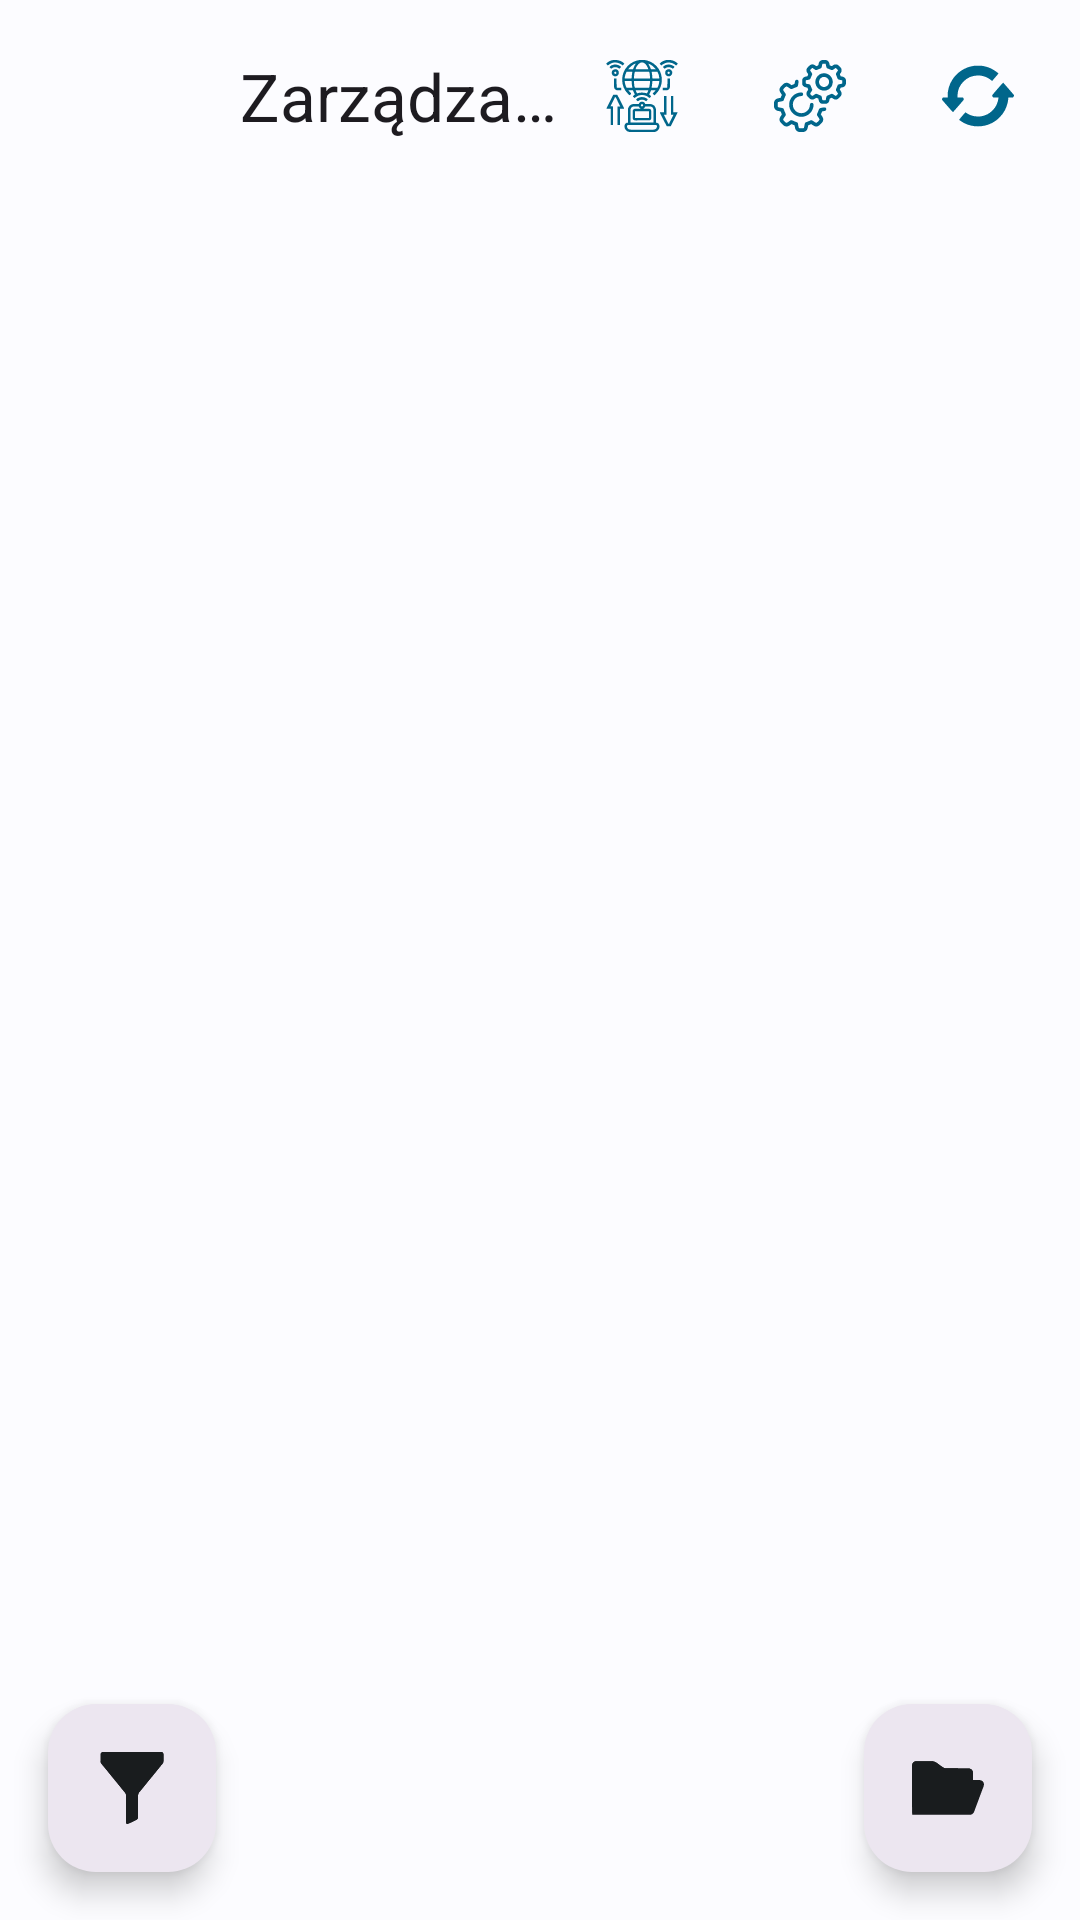

The Android layout XML behind this screen, and the referenced resources:
<!-- AndroidManifest.xml: application theme Theme.Bazunia -->
<!-- res/layout/activity_data.xml -->
<?xml version="1.0" encoding="utf-8"?>
<androidx.coordinatorlayout.widget.CoordinatorLayout
    xmlns:android="http://schemas.android.com/apk/res/android"
    xmlns:app="http://schemas.android.com/apk/res-auto"
    xmlns:tools="http://schemas.android.com/tools"
    android:layout_width="match_parent"
    android:layout_height="match_parent"
    android:fitsSystemWindows="true"
    tools:context=".ui.DataActivity">

    <com.google.android.material.appbar.AppBarLayout
        android:layout_width="match_parent"
        android:layout_height="wrap_content"
        android:fitsSystemWindows="true">

        <com.google.android.material.appbar.MaterialToolbar
            android:id="@+id/toolbar"
            android:layout_width="match_parent"
            android:layout_height="?attr/actionBarSize"
            android:paddingStart="0dp"
            android:paddingEnd="4dp"> <androidx.constraintlayout.widget.ConstraintLayout
            android:layout_width="match_parent"
            android:layout_height="match_parent">

            <com.google.android.material.button.MaterialButton
                android:id="@+id/btnBack"
                style="?attr/materialIconButtonStyle"
                android:layout_width="?attr/appButtonHeight"
                android:layout_height="?attr/appButtonHeight"
                app:icon="@drawable/ic_arrow_back"
                app:iconSize="?attr/appIconSize"
                android:contentDescription="@string/back_content_description"
                app:tint="?attr/colorOnSurface"
                app:layout_constraintStart_toStartOf="parent"
                app:layout_constraintTop_toTopOf="parent"
                app:layout_constraintBottom_toBottomOf="parent"/>

            <LinearLayout
                android:id="@+id/buttonsContainer"
                android:layout_width="wrap_content"
                android:layout_height="wrap_content"
                android:orientation="horizontal"
                app:layout_constraintEnd_toEndOf="parent"
                app:layout_constraintTop_toTopOf="parent"
                app:layout_constraintBottom_toBottomOf="parent">

                <com.google.android.material.button.MaterialButton
                    android:id="@+id/btnTestConnection"
                    style="?attr/materialIconButtonStyle"
                    android:layout_width="?attr/appButtonHeight"
                    android:layout_height="?attr/appButtonHeight"
                    app:icon="@drawable/ic_connect_test"
                    app:iconSize="?attr/appIconSize"
                    android:contentDescription="@string/test_connection_desc"
                    app:tint="?attr/colorOnSurface"
                    android:layout_marginEnd="0dp" /> <com.google.android.material.button.MaterialButton
                android:id="@+id/btnSettings"
                style="?attr/materialIconButtonStyle"
                android:layout_width="?attr/appButtonHeight"
                android:layout_height="?attr/appButtonHeight"
                app:icon="@drawable/ic_settings"
                app:iconSize="?attr/appIconSize"
                android:contentDescription="@string/settings_content_description"
                app:tint="?attr/colorOnSurface"
                android:layout_marginEnd="0dp" />

                <com.google.android.material.button.MaterialButton
                    android:id="@+id/btnRefresh"
                    style="?attr/materialIconButtonStyle"
                    android:layout_width="?attr/appButtonHeight"
                    android:layout_height="?attr/appButtonHeight"
                    app:icon="@drawable/ic_refresh"
                    app:iconSize="?attr/appIconSize"
                    android:contentDescription="@string/refresh_content_description"
                    app:tint="?attr/colorOnSurface" />
            </LinearLayout>

            <TextView
                android:layout_width="0dp"
                android:layout_height="wrap_content"
                android:text="@string/data_activity_title"
                android:textAppearance="?attr/textAppearanceTitleLarge"
                android:gravity="center_vertical|start"
                android:maxLines="1"
                android:ellipsize="end"
                android:layout_marginStart="8dp"
                app:layout_constraintStart_toEndOf="@id/btnBack"
                app:layout_constraintEnd_toStartOf="@id/buttonsContainer"
                app:layout_constraintTop_toTopOf="parent"
                app:layout_constraintBottom_toBottomOf="parent" />

        </androidx.constraintlayout.widget.ConstraintLayout>

        </com.google.android.material.appbar.MaterialToolbar>
    </com.google.android.material.appbar.AppBarLayout>

    <androidx.recyclerview.widget.RecyclerView
        android:id="@+id/recyclerView"
        android:layout_width="match_parent"
        android:layout_height="match_parent"
        android:paddingStart="0dp"
        android:paddingTop="8dp"
        android:paddingEnd="0dp"
        android:paddingBottom="100dp"
        android:clipToPadding="false"
        android:scrollbarStyle="outsideOverlay"
        app:layout_behavior="@string/appbar_scrolling_view_behavior"
        tools:listitem="@layout/list_group" />

    <com.google.android.material.floatingactionbutton.FloatingActionButton
        android:id="@+id/fab_filter"
        android:layout_width="wrap_content"
        android:layout_height="wrap_content"
        android:layout_gravity="bottom|start"
        android:layout_margin="16dp"
        android:contentDescription="@string/filter_options_title"
        app:backgroundTint="?attr/colorSurfaceContainerHigh"
        app:tint="?attr/colorOnSurface"
        app:srcCompat="@drawable/ic_filter" />

    <com.google.android.material.floatingactionbutton.FloatingActionButton
        android:id="@+id/fab_add_folder"
        android:layout_width="wrap_content"
        android:layout_height="wrap_content"
        android:layout_gravity="bottom|end"
        android:layout_margin="16dp"
        android:contentDescription="@string/fab_add_folder_desc"
        app:backgroundTint="?attr/colorSurfaceContainerHigh"
        app:tint="?attr/colorOnSurface"
        app:srcCompat="@drawable/ic_folder" />

</androidx.coordinatorlayout.widget.CoordinatorLayout>
<!-- res/layout/list_group.xml (included above) -->
<?xml version="1.0" encoding="utf-8"?>
<LinearLayout xmlns:android="http://schemas.android.com/apk/res/android"
    android:layout_width="match_parent"
    android:layout_height="wrap_content"
    android:orientation="horizontal"
    android:padding="12dp"
    android:gravity="center_vertical">

    <ImageView
        android:id="@+id/iconGroup"
        android:layout_width="?attr/appIconSize"
        android:layout_height="?attr/appIconSize"
        android:src="@drawable/ic_gateway"
        android:contentDescription="@string/gateway_icon_description" />

    <TextView
        android:id="@+id/textGroup"
        android:layout_width="0dp"
        android:layout_height="wrap_content"
        android:layout_weight="1"
        android:layout_marginStart="16dp"
        android:text="@string/list_group_gateway_name_placeholder"
        android:textAppearance="?attr/textAppearanceTitleMedium"
        android:textStyle="bold" />

    <TextView
        android:id="@+id/textGroupStatus"
        android:layout_width="wrap_content"
        android:layout_height="wrap_content"
        android:layout_marginEnd="8dp"
        android:text="@string/list_group_status_placeholder"
        android:textAppearance="?attr/textAppearanceBodySmall"
        android:textStyle="bold" />

    <ImageView
        android:id="@+id/iconExpansionIndicator"
        android:layout_width="?attr/appIconSize"
        android:layout_height="?attr/appIconSize"
        android:contentDescription="@null"
        android:padding="8dp"
        android:visibility="invisible" />

</LinearLayout>
<!-- resources referenced by this layout -->
<resources>
  <string name="back_content_description">Powrót</string>
  <string name="data_activity_title">Zarządzanie Bramkami</string>
  <string name="fab_add_folder_desc">Dodaj nowy folder</string>
  <string name="filter_options_title">Opcje Filtrowania</string>
  <string name="gateway_icon_description">Ikona bramki</string>
  <string name="list_group_gateway_name_placeholder">Nazwa Bramki</string>
  <string name="list_group_status_placeholder">Online</string>
  <string name="refresh_content_description">Odśwież</string>
  <string name="settings_content_description">Ustawienia</string>
  <string name="test_connection_desc">Testuj połączenie z serwerem</string>
  <style name="Theme.Bazunia" parent="Base.Theme.Bazunia" />
  <style name="Base.Theme.Bazunia" parent="Theme.Material3.DayNight.NoActionBar">
          <item name="colorPrimary">@color/colorPrimary</item>
          <item name="colorOnPrimary">@color/colorOnPrimary</item>
          <item name="colorPrimaryContainer">@color/colorPrimaryContainer</item>
          <item name="colorOnPrimaryContainer">@color/colorOnPrimaryContainer</item>
          <item name="colorSecondary">@color/colorSecondary</item>
          <item name="colorOnSecondary">@color/colorOnSecondary</item>
          <item name="android:colorBackground">@color/colorBackground</item>
          <item name="colorOnBackground">@color/colorOnBackground</item>
          <item name="colorSurface">@color/colorSurface</item>
          <item name="colorOnSurface">@color/colorOnSurface</item>
          <item name="colorSurfaceVariant">@color/colorSurfaceVariant</item>
          <item name="colorOnSurfaceVariant">@color/colorOnSurfaceVariant</item>
  
          <item name="appButtonHeight">@dimen/button_height_medium</item>
          <item name="appIconSize">@dimen/icon_size_medium</item>
          <item name="appCardCornerRadius">@dimen/corner_radius_medium</item>
  
          <item name="android:alertDialogTheme">@style/ThemeOverlay.Material3.MaterialAlertDialog</item>
      </style>
  <color name="colorPrimary">#00668B</color>
  <color name="colorOnPrimary">#FFFFFF</color>
  <color name="colorPrimaryContainer">#CDE5FF</color>
  <color name="colorOnPrimaryContainer">#001E2D</color>
  <color name="colorSecondary">#4F616E</color>
  <color name="colorOnSecondary">#FFFFFF</color>
  <color name="colorBackground">#FCFCFF</color>
  <color name="colorOnBackground">#191C1E</color>
  <color name="colorSurface">#FCFCFF</color>
  <color name="colorOnSurface">#191C1E</color>
  <color name="colorSurfaceVariant">#DDE3EA</color>
  <color name="colorOnSurfaceVariant">#41484D</color>
  <dimen name="button_height_medium">56dp</dimen>
  <dimen name="icon_size_medium">24dp</dimen>
  <dimen name="corner_radius_medium">12dp</dimen>
</resources>
